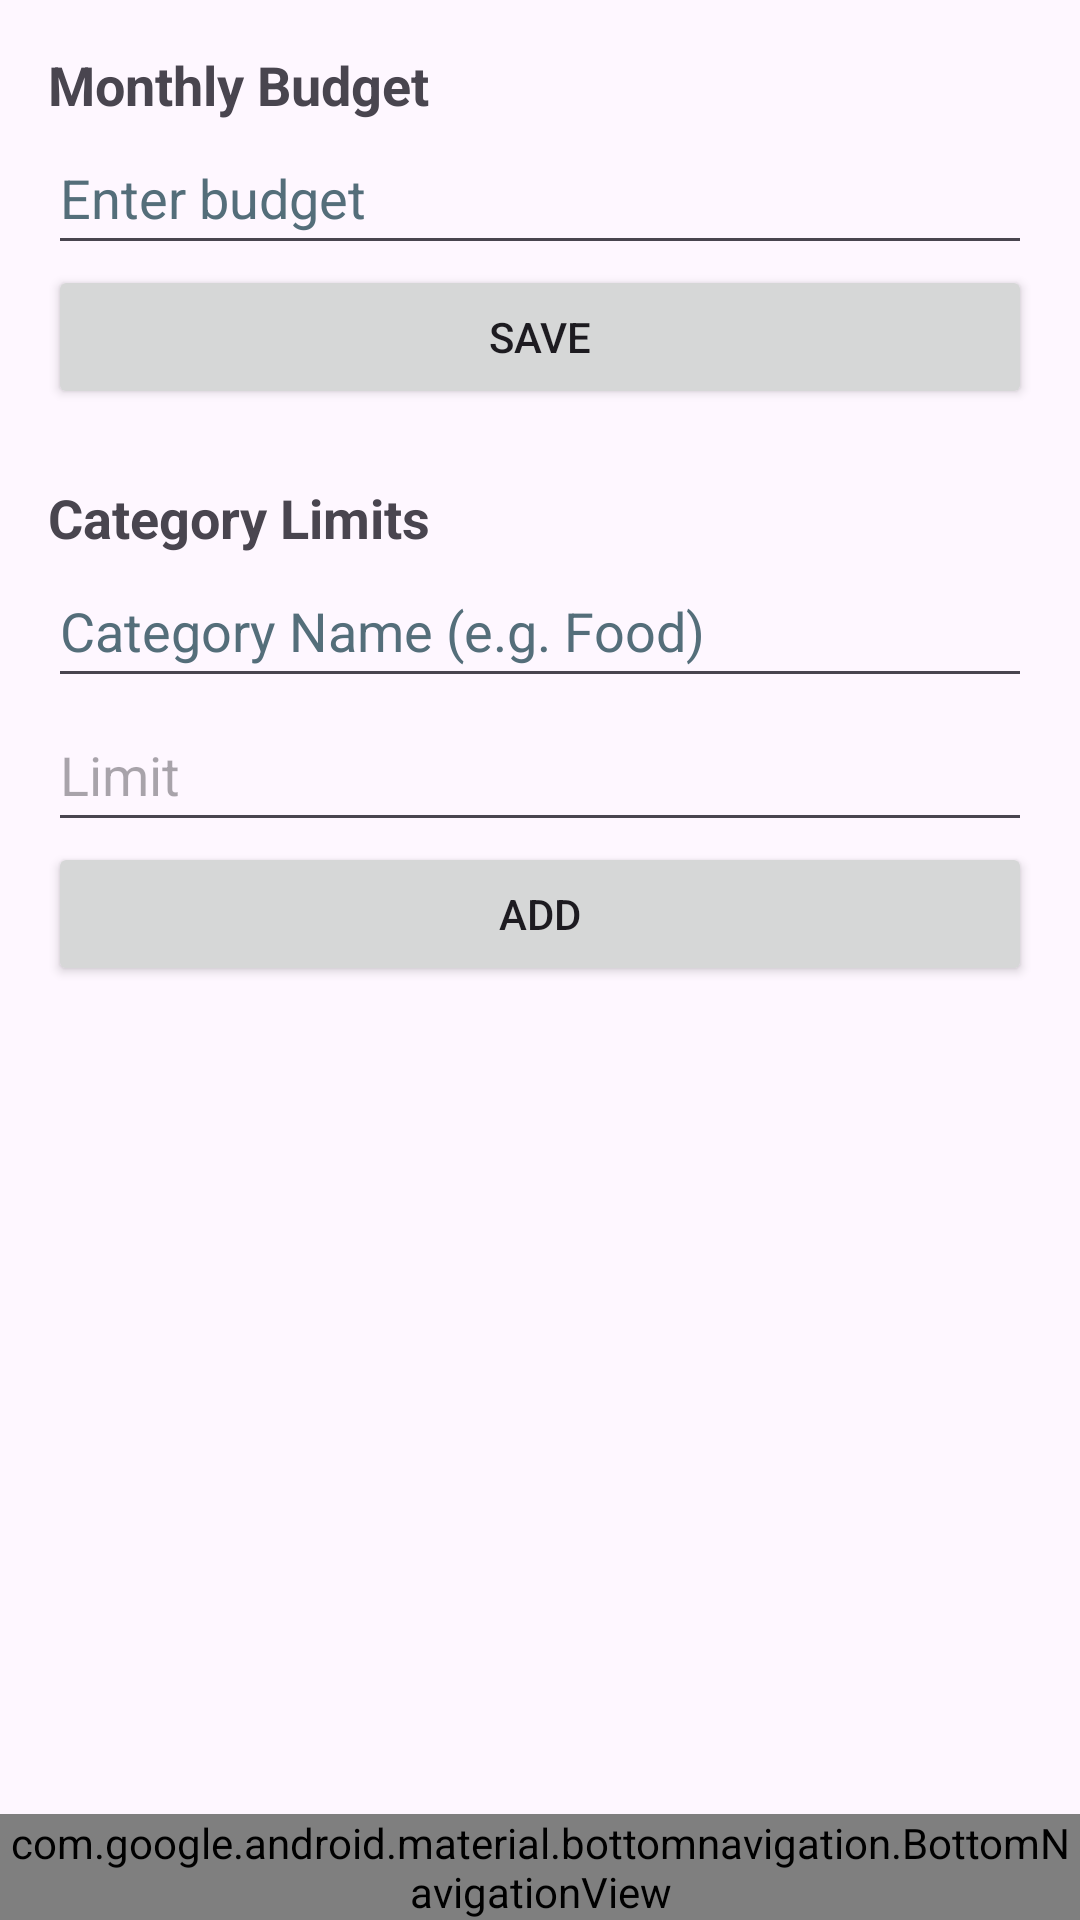

Here is an Android app screen rendered from its layout file. Give the layout XML and the strings, colors and styles it references.
<!-- AndroidManifest.xml: application theme Theme.PennyTracker -->
<!-- res/layout/activity_budget.xml -->
<?xml version="1.0" encoding="utf-8"?>
<androidx.constraintlayout.widget.ConstraintLayout xmlns:android="http://schemas.android.com/apk/res/android"
    xmlns:app="http://schemas.android.com/apk/res-auto"
    xmlns:tools="http://schemas.android.com/tools"
    android:id="@+id/main"
    android:layout_width="match_parent"
    android:layout_height="match_parent"
    tools:context=".Budget">

    <ScrollView
        android:layout_width="match_parent"
        android:layout_height="match_parent"
        app:layout_constraintTop_toTopOf="parent"
        app:layout_constraintBottom_toBottomOf="parent"
        app:layout_constraintStart_toStartOf="parent"
        app:layout_constraintEnd_toEndOf="parent">

        <LinearLayout
            android:layout_width="match_parent"
            android:layout_height="wrap_content"
            android:orientation="vertical"
            android:padding="16dp">

            
            <TextView
                android:layout_width="match_parent"
                android:layout_height="wrap_content"
                android:text="@string/monthly_budget"
                android:textSize="18sp"
                android:textStyle="bold" />

            <EditText
                android:id="@+id/etBudget"
                android:layout_width="match_parent"
                android:layout_height="wrap_content"
                android:autofillHints=""
                android:hint="@string/enter_budget"
                android:inputType="numberDecimal"
                android:minHeight="48dp"
                android:textColorHint="#546E7A"
                tools:ignore="VisualLintTextFieldSize" />

            <Button
                android:id="@+id/btnSaveBudget"
                android:layout_width="match_parent"
                android:layout_height="wrap_content"
                android:text="Save"
                tools:ignore="HardcodedText,VisualLintButtonSize" />

            
            <TextView
                android:layout_width="match_parent"
                android:layout_height="wrap_content"
                android:layout_marginTop="24dp"
                android:text="@string/category_limits"
                android:textSize="18sp"
                android:textStyle="bold" />

            <EditText
                android:id="@+id/etCategoryName"
                android:layout_width="match_parent"
                android:layout_height="wrap_content"
                android:hint="@string/category_name_e_g_food"
                android:importantForAutofill="no"
                android:inputType="textCapWords"
                android:minHeight="48dp"
                android:textColorHint="#546E7A"
                tools:ignore="VisualLintTextFieldSize" />

            <EditText
                android:id="@+id/etLimit"
                android:layout_width="match_parent"
                android:layout_height="wrap_content"
                android:hint="@string/limit"
                android:importantForAutofill="no"
                android:inputType="numberDecimal"
                android:minHeight="48dp"
                tools:ignore="VisualLintTextFieldSize" />

            <Button
                android:id="@+id/btnAddCategory"
                android:layout_width="match_parent"
                android:layout_height="wrap_content"
                android:text="@string/add"
                tools:ignore="VisualLintButtonSize" />

            <LinearLayout
                android:id="@+id/categoryList"
                android:layout_width="match_parent"
                android:layout_height="wrap_content"
                android:orientation="vertical"/>

        </LinearLayout>
    </ScrollView>

    <FrameLayout
        android:id="@+id/container"
        android:layout_width="0dp"
        android:layout_height="0dp"
        app:layout_constraintBottom_toTopOf="@id/bottomNav"
        app:layout_constraintEnd_toEndOf="parent"
        app:layout_constraintHorizontal_bias="1.0"
        app:layout_constraintStart_toStartOf="parent"
        app:layout_constraintTop_toTopOf="parent"
        app:layout_constraintVertical_bias="0.0" />

    <com.google.android.material.bottomnavigation.BottomNavigationView
        android:id="@+id/bottomNav"
        android:layout_width="0dp"
        android:layout_height="wrap_content"
        android:background="?android:attr/windowBackground"
        app:elevation="8dp"
        app:labelVisibilityMode="labeled"
        app:layout_constraintBottom_toBottomOf="parent"
        app:layout_constraintEnd_toEndOf="parent"
        app:layout_constraintStart_toStartOf="parent"
        app:menu="@menu/bottom_nav"
        tools:ignore="VisualLintBottomNav" />
</androidx.constraintlayout.widget.ConstraintLayout>
<!-- resources referenced by this layout -->
<resources>
  <string name="add">Add</string>
  <string name="category_limits">Category Limits</string>
  <string name="category_name_e_g_food">Category Name (e.g. Food)</string>
  <string name="enter_budget">Enter budget</string>
  <string name="limit">Limit</string>
  <string name="monthly_budget">Monthly Budget</string>
  <style name="Theme.PennyTracker" parent="Base.Theme.PennyTracker" />
  <style name="Base.Theme.PennyTracker" parent="Theme.Material3.DayNight.NoActionBar">
          
          
      </style>
</resources>
